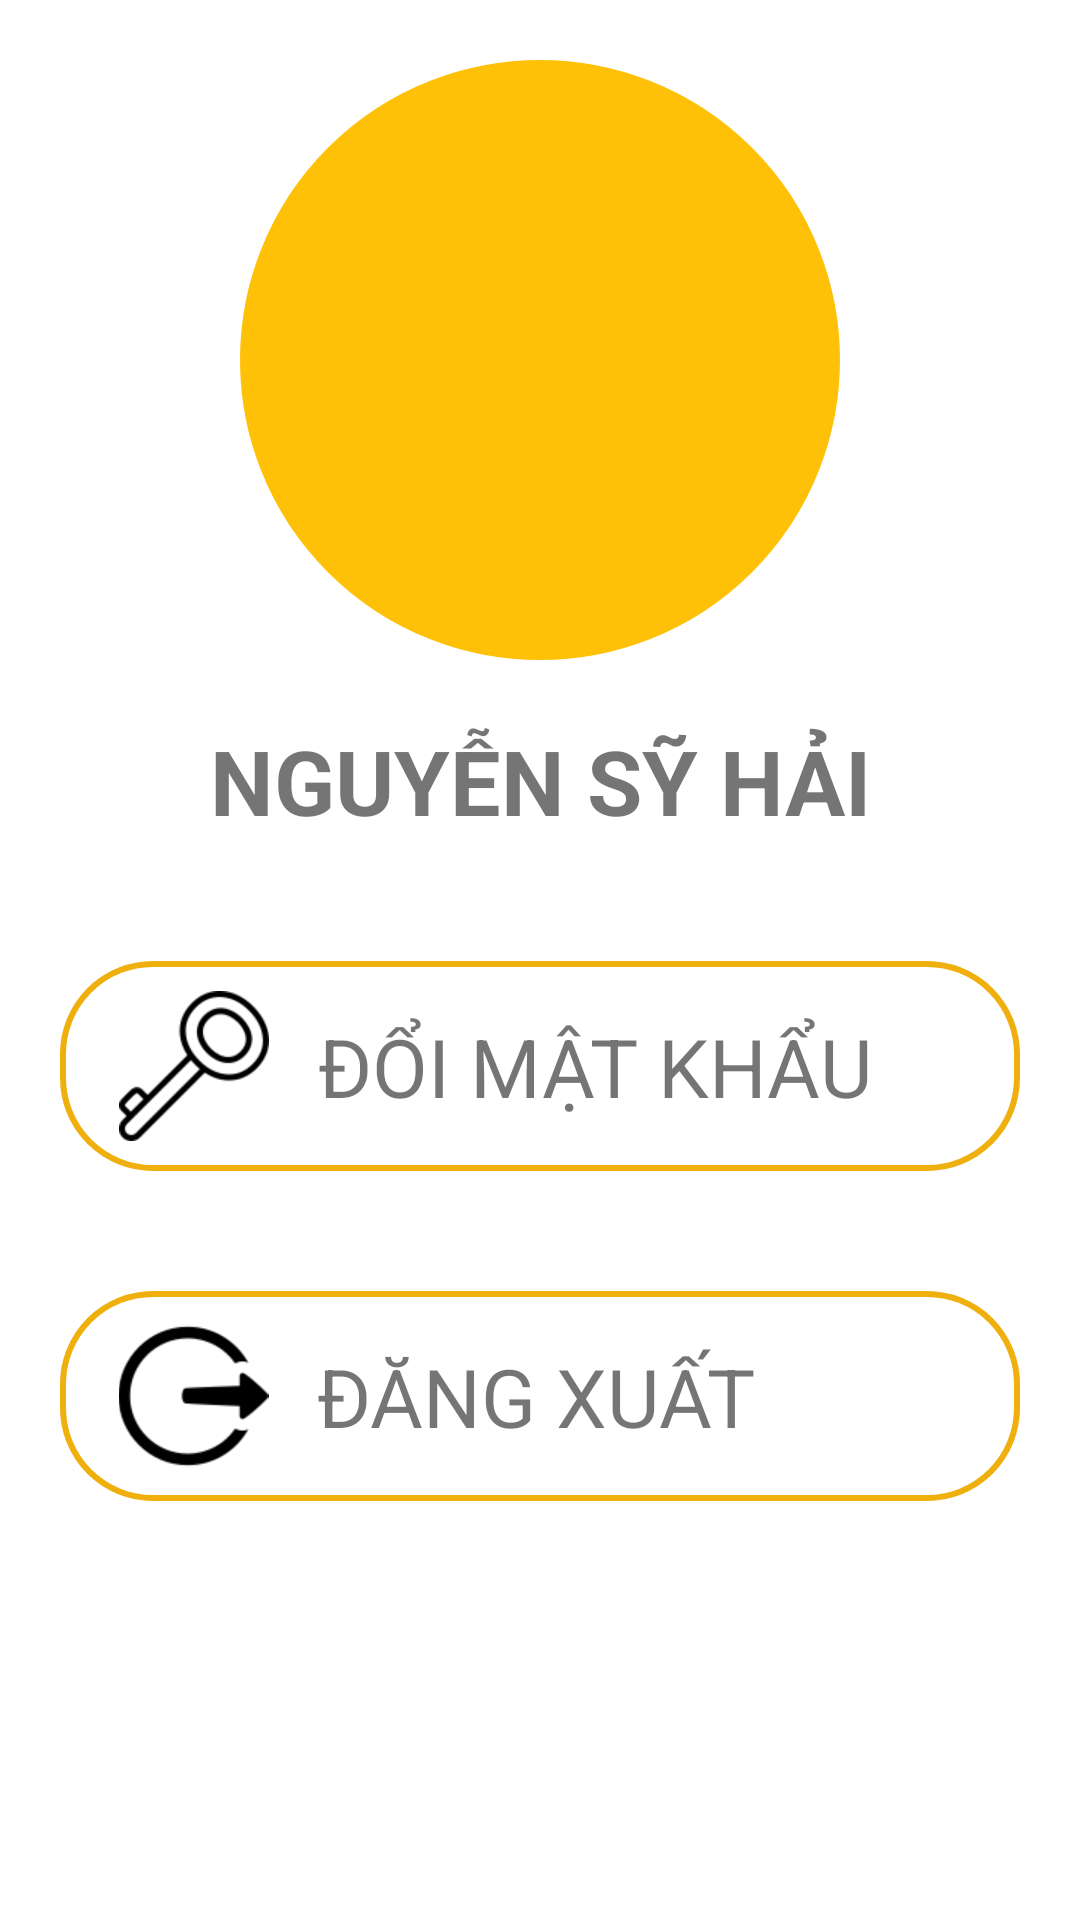

Layout XML and referenced resources for this Android screen:
<!-- AndroidManifest.xml: application theme Theme.ASM_MOB104_Name -->
<!-- res/layout/fragment_c_n_.xml -->
<?xml version="1.0" encoding="utf-8"?>
<FrameLayout xmlns:android="http://schemas.android.com/apk/res/android"
    xmlns:tools="http://schemas.android.com/tools"
    android:layout_width="match_parent"
    android:layout_height="match_parent"
    tools:context=".CN_Fragment">

    <LinearLayout
        android:layout_width="match_parent"
        android:layout_height="match_parent"
        android:layout_margin="20dp"
        android:orientation="vertical">


        <ImageView
            android:layout_width="200dp"
            android:layout_height="200dp"
            android:layout_gravity="center"
            android:src="@drawable/logo"
            android:background="@drawable/khunganh"
            android:backgroundTint="#FFC107">
        </ImageView>
        <TextView
            android:layout_width="match_parent"
            android:layout_height="wrap_content"
            android:text="NGUYỄN SỸ HẢI"
            android:textStyle="bold"
            android:textSize="30dp"
            android:gravity="center"
            android:layout_marginTop="20dp"
            android:id="@+id/cn_name"/>


        <LinearLayout
            android:layout_marginTop="40dp"
            android:id="@+id/lnlo_canhan_DMK"
            android:layout_width="match_parent"
            android:layout_height="wrap_content"
            android:weightSum="3"
            android:background="@drawable/iteam_bg"
            android:padding="10dp"
            android:orientation="horizontal">
            <ImageView
                android:layout_width="50dp"
                android:layout_height="50dp"
                android:layout_weight="1"
                android:src="@drawable/img_1"/>
            <TextView
                android:layout_width="wrap_content"
                android:layout_height="wrap_content"
                android:layout_weight="2"
                android:textSize="27dp"
                android:layout_gravity="center"
                android:text=" ĐỔI MẬT KHẨU"/>
        </LinearLayout>

        <LinearLayout
            android:layout_marginTop="40dp"
            android:id="@+id/lnlo_canhan_DX"
            android:layout_width="match_parent"
            android:layout_height="wrap_content"
            android:weightSum="3"
            android:padding="10dp"
            android:background="@drawable/iteam_bg"
            android:orientation="horizontal">
            <ImageView
                android:layout_width="30dp"
                android:layout_height="50dp"
                android:layout_weight="1"
                android:src="@drawable/img_2"/>
            <TextView
                android:layout_width="wrap_content"
                android:layout_height="wrap_content"
                android:layout_weight="2"
                android:textSize="27dp"
                android:layout_gravity="center"
                android:text=" ĐĂNG XUẤT"/>
        </LinearLayout>

    </LinearLayout>

</FrameLayout>
<!-- resources referenced by this layout -->
<resources>
  <!-- drawable img_1: png bitmap (drawable, 2686 bytes) -->
  <!-- drawable img_2: png bitmap (drawable, 2289 bytes) -->
  <!-- drawable iteam_bg (drawable) -->
  <?xml version="1.0" encoding="utf-8"?>
  <shape xmlns:android="http://schemas.android.com/apk/res/android" android:shape="rectangle">
  
      <corners android:radius="30dp"/>
      <stroke android:width="2dp" android:color="#EFAF0D"/>
  </shape>
  <!-- drawable khunganh (drawable) -->
  <?xml version="1.0" encoding="utf-8"?>
  <shape xmlns:android="http://schemas.android.com/apk/res/android" android:shape="rectangle">
  
      <corners android:radius="1000dp"/>
      <stroke android:width="2dp" android:color="#EFAF0D"/>
  </shape>
  <style name="Theme.ASM_MOB104_Name" parent="Theme.MaterialComponents.DayNight.DarkActionBar">
          
          <item name="colorPrimary">@color/purple_500</item>
          <item name="colorPrimaryVariant">@color/purple_700</item>
          <item name="colorOnPrimary">@color/white</item>
          
          <item name="colorSecondary">@color/teal_200</item>
          <item name="colorSecondaryVariant">@color/teal_700</item>
          <item name="colorOnSecondary">@color/black</item>
          
          <item name="android:statusBarColor">@color/app</item>
  
          
      </style>
  <color name="purple_500">#FF6200EE</color>
  <color name="purple_700">#FF3700B3</color>
  <color name="white">#FFFFFFFF</color>
  <color name="teal_200">#FF03DAC5</color>
  <color name="teal_700">#FF018786</color>
  <color name="black">#FF000000</color>
  <color name="app">#F4C63A</color>
</resources>
